Dataset: dataset_unificado (GitHub, Portant346/maze_solver_model_comparison). Classes: arrow left, arrow right, arrow up, cross, free path, goal, wall, wall left, wall right.

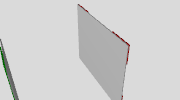
Label: free path

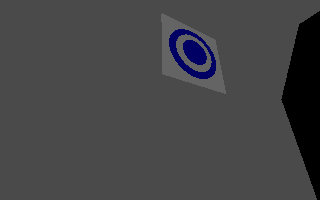
Label: goal

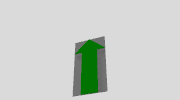
Label: arrow up

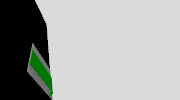
Label: arrow right

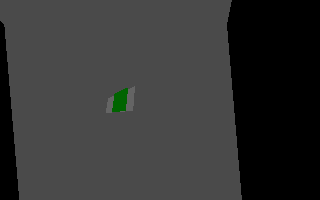
Label: wall right

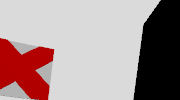
Label: cross
